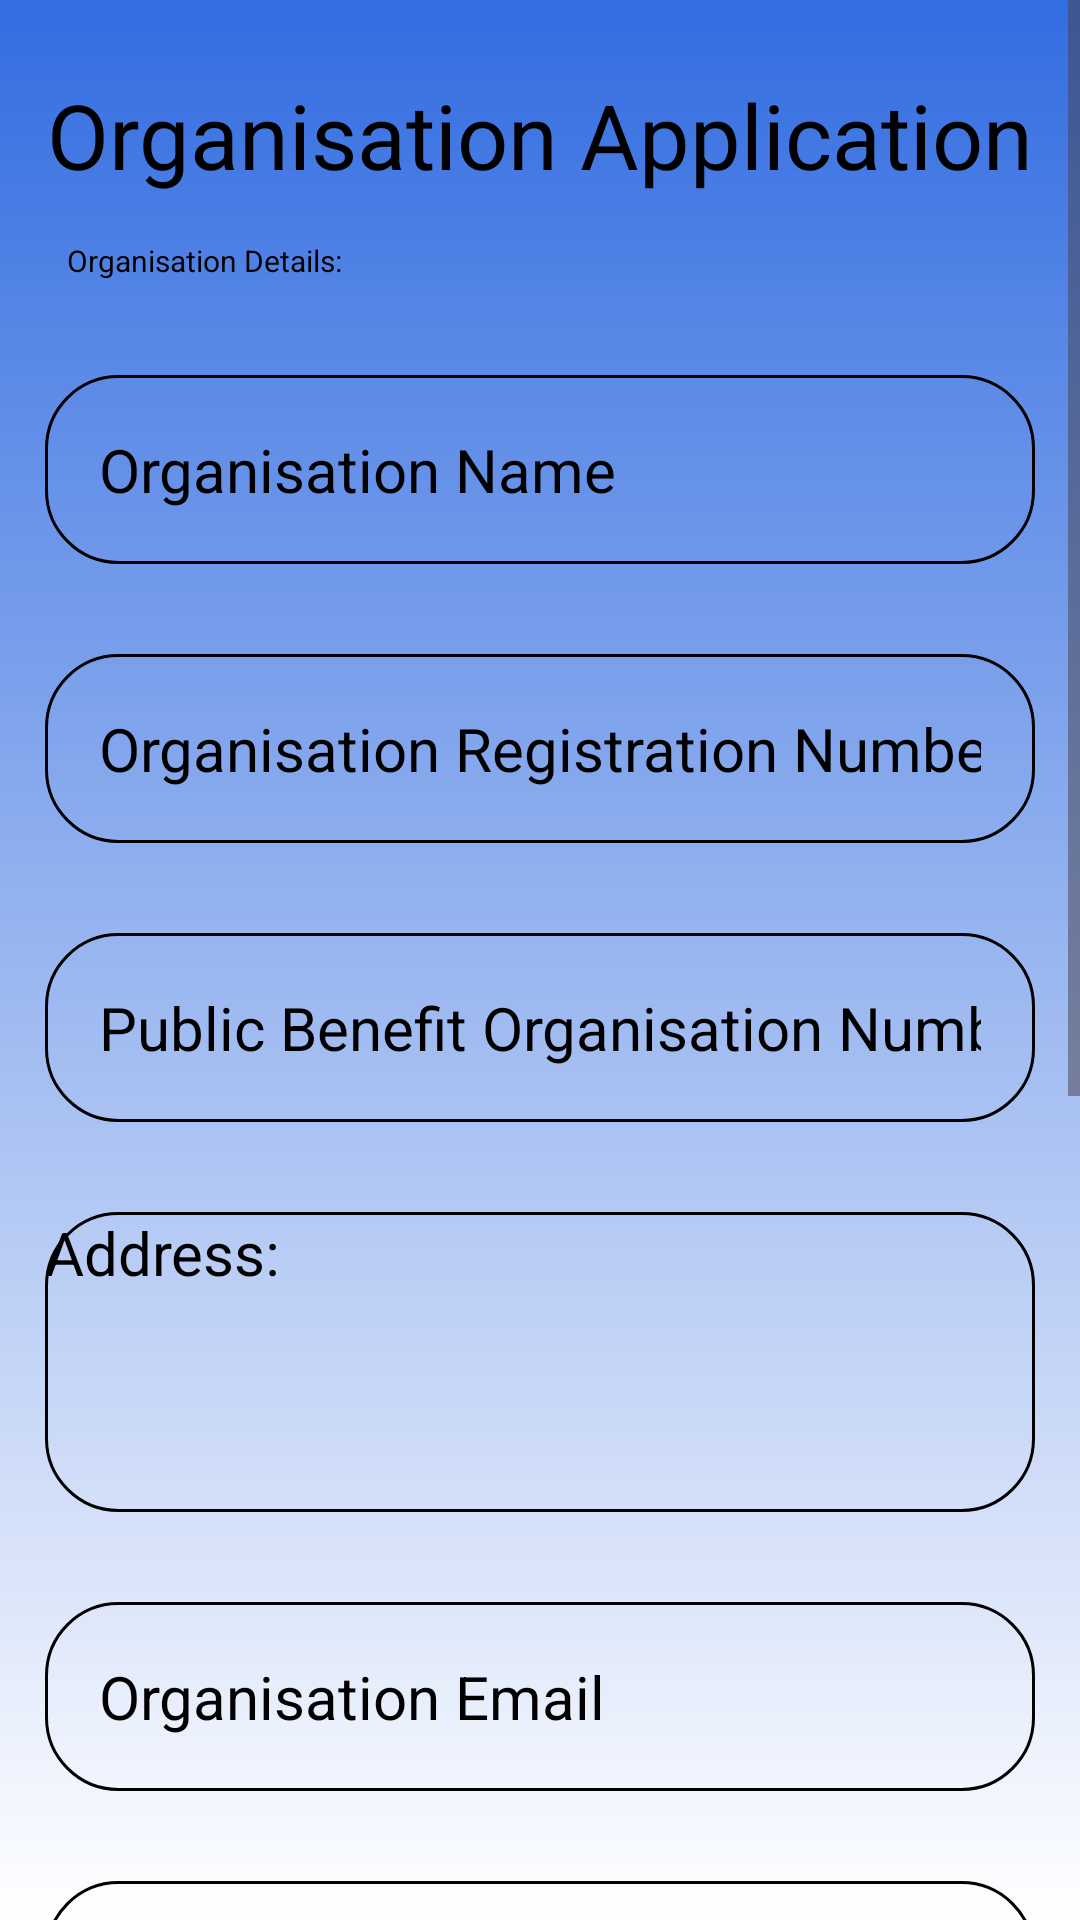

Android layout source for this screen:
<!-- AndroidManifest.xml: application theme Theme.CharityDonationApp -->
<!-- res/layout/activity_main4.xml -->
<?xml version="1.0" encoding="utf-8"?>
<ScrollView xmlns:android="http://schemas.android.com/apk/res/android"
    xmlns:app="http://schemas.android.com/apk/res-auto"
    xmlns:tools="http://schemas.android.com/tools"
    android:id="@+id/main"
    android:layout_width="match_parent"
    android:layout_height="match_parent"
    android:background="@drawable/app_backgroud"
    tools:context=".MainActivity4">

    <LinearLayout
        android:layout_width="match_parent"
        android:layout_height="match_parent"
        android:gravity="center"
        android:orientation="vertical">

        <TextView
            android:layout_width="match_parent"
            android:layout_height="70dp"
            android:layout_marginTop="10dp"
            android:gravity="center"
            android:text="Organisation Application"
            android:textColor="@color/black"
            android:textSize="30dp" />
        <TextView
            android:layout_width="match_parent"
            android:layout_height="30dp"
            android:layout_marginLeft="15dp"
            android:gravity="left"
            android:text="Organisation Details:"
            android:textColor="@color/black"
            android:textSize="10dp" />

        <EditText
            android:id="@+id/orgName"
            android:layout_width="match_parent"
            android:layout_height="wrap_content"
            android:layout_margin="15dp"
            android:background="@drawable/rounded_coner"
            android:hint="Organisation Name"
            android:inputType="text"
            android:padding="18dp"
            android:textColor="@color/black"
            android:textColorHint="@color/black"
            android:textSize="20sp" />

        <EditText
            android:id="@+id/orgRegNum"
            android:layout_width="match_parent"
            android:layout_height="wrap_content"
            android:layout_margin="15dp"
            android:background="@drawable/rounded_coner"
            android:hint="Organisation Registration Number"
            android:inputType="text"
            android:padding="18dp"
            android:textColor="@color/black"
            android:textColorHint="@color/black"
            android:textSize="20sp" />
        <EditText
            android:id="@+id/pboNum"
            android:layout_width="match_parent"
            android:layout_height="wrap_content"
            android:layout_margin="15dp"
            android:background="@drawable/rounded_coner"
            android:hint="Public Benefit Organisation Number"
            android:inputType="text"
            android:padding="18dp"
            android:textColor="@color/black"
            android:textColorHint="@color/black"
            android:textSize="20sp" />
        <EditText
            android:id="@+id/address"
            android:layout_width="match_parent"
            android:layout_height="100dp"
            android:background="@drawable/rounded_coner"
            android:hint="Address:"
            android:layout_margin="15dp"
            android:inputType="textMultiLine"
            android:text=""
            android:gravity="top"
            android:textColor="@color/black"
            android:textColorHint="@color/black"
            android:textSize="20sp" />
        <EditText
            android:id="@+id/email"
            android:layout_width="match_parent"
            android:layout_height="wrap_content"
            android:layout_margin="15dp"
            android:background="@drawable/rounded_coner"
            android:hint="Organisation Email"
            android:inputType="text"
            android:padding="18dp"
            android:textColor="@color/black"
            android:textColorHint="@color/black"
            android:textSize="20sp" />
        <EditText
            android:id="@+id/webUrl"
            android:layout_width="match_parent"
            android:layout_height="wrap_content"
            android:layout_margin="15dp"
            android:background="@drawable/rounded_coner"
            android:hint="Web URL"
            android:inputType="text"
            android:padding="18dp"
            android:textColor="@color/black"
            android:textColorHint="@color/black"
            android:textSize="20sp" />
        <TextView
            android:layout_width="match_parent"
            android:layout_height="30dp"
            android:layout_marginLeft="15dp"
            android:gravity="left"
            android:text="Personal Details: "
            android:textColor="@color/black"
            android:textSize="10dp" />
        <EditText
            android:id="@+id/pFullPName"
            android:layout_width="match_parent"
            android:layout_height="wrap_content"
            android:layout_margin="15dp"
            android:background="@drawable/rounded_coner"
            android:hint="Full Name"
            android:inputType="text"
            android:padding="18dp"
            android:textColor="@color/black"
            android:textColorHint="@color/black"
            android:textSize="20sp" />
        <EditText
            android:id="@+id/pTitle"
            android:layout_width="match_parent"
            android:layout_height="wrap_content"
            android:layout_margin="15dp"
            android:background="@drawable/rounded_coner"
            android:hint="Title"
            android:inputType="text"
            android:padding="18dp"
            android:textColor="@color/black"
            android:textColorHint="@color/black"
            android:textSize="20sp" />
        <EditText
            android:id="@+id/pPosition"
            android:layout_width="match_parent"
            android:layout_height="wrap_content"
            android:layout_margin="15dp"
            android:background="@drawable/rounded_coner"
            android:hint="Position Held"
            android:inputType="text"
            android:padding="18dp"
            android:textColor="@color/black"
            android:textColorHint="@color/black"
            android:textSize="20sp" />
        <Button
            android:layout_width="match_parent"
            android:layout_height="wrap_content"
            android:text="Submit"
            android:textColor="@color/black"
            android:padding="15dp"
            android:layout_margin="15dp"
            android:textSize="20dp"
            android:id="@+id/btnSumit1" />

        <TextView
            android:layout_width="wrap_content"
            android:layout_height="wrap_content"
            android:text="@string/alreayReg"
            android:textSize="15dp"
            android:id="@+id/tvAlreadyReg"
            android:textColor="@color/black"/>

    </LinearLayout>

</ScrollView>
<!-- resources referenced by this layout -->
<resources>
  <color name="black">#FF000000</color>
  <!-- drawable app_backgroud (drawable) -->
  <?xml version="1.0" encoding="utf-8"?>
  <shape xmlns:android="http://schemas.android.com/apk/res/android">
  
      <gradient android:angle="100" android:type="linear"
          android:startColor="#336DE1" android:endColor="#fff"/>
  
  </shape>
  <!-- drawable rounded_coner (drawable) -->
  <?xml version="1.0" encoding="utf-8"?>
  <shape xmlns:android="http://schemas.android.com/apk/res/android"
      android:shape="rectangle">
  <corners android:radius="24dp"/>
      <stroke android:width="1dip" android:color="@color/black"/>
  
  </shape>
  <string name="alreayReg">already have registered, <a href="">Login</a></string>
  <style name="Theme.CharityDonationApp" parent="Base.Theme.CharityDonationApp" />
  <style name="Base.Theme.CharityDonationApp" parent="Theme.Material3.DayNight.NoActionBar">
          
          
      </style>
</resources>
